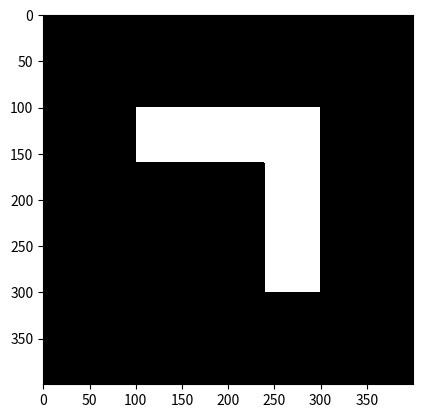

Reproduce this figure in Python.
import numpy as np
import numpy.typing as npt
from numpy.typing import DTypeLike
import matplotlib.pyplot as plt
import matplotlib.cm as cm
from typing import Tuple
from enum import Enum
import gc

class MeshType(Enum):
    UNASSIGNED = 0
    WALL = 1
    INLET = 2
    OUTLET = 3
    FLOW = 4
    

class ScalarProfile():
    def __init__(self, mask: npt. NDArray, cell_size: tuple, datatype: DTypeLike = np.float32):
        self.mask = mask
        self.profile = np.zeros_like(self.mask, dtype=datatype)
        self.profile[self.mask==True] = 1
        self.dx = cell_size[0]
        self.dy = cell_size[1]
        
        # Initialise boundary contour
        self._full_boundary = self._get_full_boundary()
        self.mesh_map = np.full(self.profile.shape, MeshType.UNASSIGNED.value)
        self.mesh_map[self._full_boundary] = MeshType.WALL.value
        self.mesh_map[mask & ~self._full_boundary] = MeshType.FLOW.value
    
    def _get_full_boundary(self) -> npt.NDArray[bool]: # pyright: ignore[reportInvalidTypeForm]
        self.interior = (
            self.mask[1:-1, 1:-1] &
            self.mask[2:,   1:-1] &  # down
            self.mask[:-2,  1:-1] &  # up
            self.mask[1:-1, 2:]   &  # right
            self.mask[1:-1, :-2]     # left
        )

        self._full_boundary = np.zeros_like(self.mask, dtype=bool)
        self._full_boundary[1:-1, 1:-1] = self.mask[1:-1, 1:-1] & ~self.interior
        return self._full_boundary
    
    def set_mesh_type(self, 
                     ix_start: int, ix_end: int,
                     iy_start: int, iy_end: int,
                     btype: MeshType):
        
        """Tag a rectangular region of boundary cells with a type."""
        region = np.zeros_like(self.mask, dtype=bool)
        region[ix_start:ix_end, iy_start:iy_end] = True
        if btype != MeshType.FLOW:
            # Only apply to actual boundary cells
            target = self._full_boundary & region
            self.mesh_map[target] = btype.value
        else:
            # Set flow ROI
            _tmp_mesh_map = np.zeros_like(self.mesh_map, dtype=bool)
            _tmp_mesh_map[self.mesh_map == MeshType.UNASSIGNED.value] = True
            flow_region = _tmp_mesh_map & region
            self.mesh_map[flow_region] = btype.value
    
class VelocityField(ScalarProfile):
    def __init__(self, mask: npt. NDArray, cell_size: tuple, density: float, viscosity: float, datatype: DTypeLike = np.float32):
        super().__init__(mask, cell_size, datatype)
        self.vx_field = np.zeros_like(mask, dtype=datatype)
        self.vy_field = np.zeros_like(mask, dtype=datatype)
        self.rho = density
        self.nu = viscosity

    def apply_wall_boundary(self):
        if not np.any(self.mesh_map == MeshType.WALL.value):
            raise IndexError("Boundary INLET not set")
        else:
            self.vx_field[self.mesh_map == MeshType.WALL.value] = 0
            self.vy_field[self.mesh_map == MeshType.WALL.value] = 0

    def apply_inlet_boundary(self, v_in: tuple[float, float]):
        if not np.any(self.mesh_map == MeshType.INLET.value):
            raise IndexError("Boundary INLET not set")
        else:
            self.v_in = v_in
            self.vx_field[self.mesh_map == MeshType.INLET.value] = v_in[0]
            self.vy_field[self.mesh_map == MeshType.INLET.value] = v_in[1]

    def _vx_update(self,
               p_field: npt.NDArray,
               dt: float):
        
        vx = self.vx_field
        vy = self.vy_field
        dx, dy = self.dx, self.dy
        rho, nu = self.rho, self.nu
        vx_new = np.empty_like(vx)
        vx_new[:] = vx

        vx_new[1:-1, 1:-1] = (
            vx[1:-1, 1:-1]
            # convection: vx * dvx/dx + vy * dvx/dy
            - vx[1:-1, 1:-1] * dt/dx * (vx[1:-1, 1:-1] - vx[:-2,  1:-1])
            - vy[1:-1, 1:-1] * dt/dy * (vx[1:-1, 1:-1] - vx[1:-1, :-2])
            # diffusion
            + nu * dt/dx**2 * (vx[2:,   1:-1] - 2*vx[1:-1, 1:-1] + vx[:-2,  1:-1])
            + nu * dt/dy**2 * (vx[1:-1, 2:]   - 2*vx[1:-1, 1:-1] + vx[1:-1, :-2])
            # pressure gradient in x
            - dt/(2*rho*dx) * (p_field[1:-1, 2:] - p_field[1:-1, :-2])
        )

            # Mask: only keep updates inside the fluid domain
        flow_mask = self.mesh_map == MeshType.FLOW.value
        self.vx_field[flow_mask] = vx_new[flow_mask]

        

    def _vy_update(self,
               p_field: npt.NDArray,
               dt: float):
        
        vy = self.vy_field
        vx = self.vx_field
        dx, dy = self.dx, self.dy
        rho, nu = self.rho, self.nu
        vy_new = np.empty_like(vy)
        vy_new[:] = vy

        vy_new[1:-1, 1:-1] = (
            vy[1:-1, 1:-1]
            # convection: vx * dvy/dx + vy * dvy/dy
            - vx[1:-1, 1:-1] * dt/dx * (vy[1:-1, 1:-1] - vy[:-2,  1:-1])
            - vy[1:-1, 1:-1] * dt/dy * (vy[1:-1, 1:-1] - vy[1:-1, :-2])
            # diffusion
            + nu * dt/dx**2 * (vy[2:,   1:-1] - 2*vy[1:-1, 1:-1] + vy[:-2,  1:-1])
            + nu * dt/dy**2 * (vy[1:-1, 2:]   - 2*vy[1:-1, 1:-1] + vy[1:-1, :-2])
            # pressure gradient in y
            - dt/(2*rho*dy) * (p_field[2:, 1:-1] - p_field[:-2, 1:-1])
        )

            # Mask: only keep updates inside the fluid domain
        flow_mask = self.mesh_map == MeshType.FLOW.value
        self.vy_field[flow_mask] = vy_new[flow_mask]
    
    def update(self, 
               p_field: npt.NDArray,
               dt: float):

        self._vx_update(p_field, dt)
        self._vy_update(p_field, dt)

        # Reapply boundary conditions
        try:
            self.apply_wall_boundary()
            self.apply_inlet_boundary(self.v_in)
        except AttributeError:
            raise AttributeError(r"INLET velocity not set, use apply_inlet_boundary() to set inlet velocity")
        
        # Outlet: zero gradient (convective outflow)
        outlet = self.mesh_map == MeshType.OUTLET.value
        outlet_rows, outlet_cols = np.where(outlet)
        self.vx_field[outlet_rows, outlet_cols] = self.vx_field[outlet_rows-1, outlet_cols]
        self.vy_field[outlet_rows, outlet_cols] = self.vy_field[outlet_rows-1, outlet_cols]
        

class SinkSource(ScalarProfile):
    def __init__(self, mask: npt. NDArray, cell_size: tuple, density: float, datatype: DTypeLike = np.float32):
        super().__init__(mask, cell_size, datatype)
        self.b_field = np.zeros_like(mask, dtype=datatype)
        self.rho = density

    def build(self, vx: npt.NDArray, vy: npt.NDArray, dt: float):
        rho = self.rho
        dx, dy = self.dx, self.dy

        self.b_field[1:-1, 1:-1] = (rho * (1 / dt * ((vx[1:-1, 2:] - vx[1:-1, 0:-2]) / (2 * dx) +
                                    (vy[2:, 1:-1] - vy[0:-2, 1:-1]) / (2 * dy)) -
                        ((vx[1:-1, 2:] - vx[1:-1, 0:-2]) / (2 * dx))**2 -
                        2 * ((vx[2:, 1:-1] - vx[0:-2, 1:-1]) / (2 * dy) *
                                (vy[1:-1, 2:] - vy[1:-1, 0:-2]) / (2 * dx))-
                        ((vy[2:, 1:-1] - vy[0:-2, 1:-1]) / (2 * dy))**2))
        
        # Manual assign boundary condition ?


class PressureField(ScalarProfile):
    def __init__(self, mask: npt. NDArray, cell_size: tuple, density: float, datatype: DTypeLike = np.float32):
        super().__init__(mask, cell_size, datatype)
        self.p_field = np.zeros_like(mask, dtype=datatype)
        self.rho = density

    def update(self, b_field: npt.NDArray, zero_p_outlet: bool,  max_iter: int = 500, tol: float = 1e-4):
        rho = self.rho
        dx, dy = self.dx, self.dy
        p = self.p_field.copy()
        flow_roi = np.zeros_like(self.mesh_map, dtype=bool)
        flow_roi[self.mesh_map != MeshType.UNASSIGNED.value] = True

        for _ in range(max_iter):
            p_old = p.copy()
            p[1:-1, 1:-1] = (
                    ((p_old[1:-1, 2:] + p_old[1:-1, :-2]) * self.dy**2 +
                    (p_old[2:, 1:-1] + p_old[:-2, 1:-1]) * self.dx**2 -
                    b_field[1:-1, 1:-1] * self.dx**2 * self.dy**2) /
                    (2 * (self.dx**2 + self.dy**2)))
            
            # Apply boundary condition
            # p[self.mesh_map == MeshType.WALL.value] = p_old[self.mesh_map == MeshType.WALL.value] # Zero gradient at wall
            p[self.mesh_map == MeshType.UNASSIGNED.value] = 0 # Reset unassigned region
            if zero_p_outlet:
                p[self.mesh_map == MeshType.OUTLET.value] = 0 # Outlet zero pressure

            # Residual tolerance 
            residual = np.linalg.norm(p[flow_roi] - p_old[flow_roi]) / (np.linalg.norm(p_old[flow_roi]) + 1e-10)
            if residual < tol:
                break
        self.p_field = p

def cfl(v_in: Tuple[float, float], dt: float, cell_size: Tuple[float, float], viscosity: float):
    cfl_convective = (v_in[0]**2 + v_in[1]**2)**0.5 * dt / cell_size[0]
    cfl_diffusive  = viscosity * dt / cell_size[0]**2
    print(f"CFL convective: {cfl_convective:.3f} (must be < 1)")
    print(f"CFL diffusive:  {cfl_diffusive:.3f} (must be < 0.5)")
    dt_diffusive  = 0.4 * cell_size[0]**2 / viscosity   # 40% safety margin
    dt_convective = 0.4 * cell_size[0] / max(abs(v_in[0]), abs(v_in[1]), 1e-10)
    dt = min(dt_diffusive, dt_convective)
    print(f"Safe dt: {dt:.2e}")
    assert cfl_convective < 1,   "Reduce dt or inlet velocity"
    assert cfl_diffusive  < 0.5, "Reduce dt or increase dx"

def get_safe_dt(v_in, cell_size, viscosity, safety=0.4):
    dx, dy = cell_size
    vmag = max(abs(v_in[0]), abs(v_in[1]), 1e-10)
    dt_diffusive = safety * dx**2 / viscosity
    dt_convective = safety * dx / vmag
    dt = min(dt_diffusive, dt_convective)
    print(f"Recommanded dt = {dt:.2e}")
    return dt


if __name__ == "__main__":

    # Define the entire region boundary
    range_x = 2
    range_y = 2
    cell_size = (5e-3, 5e-3)
    cell_number_x = int(range_x / cell_size[0])
    cell_number_y = int(range_y / cell_size[1])
    mask = np.zeros(shape=(cell_number_x, cell_number_y), dtype=bool)
    mask[int(0.25*cell_number_x):int(0.4*cell_number_x), int(0.25*cell_number_y):int(0.75*cell_number_y)] = True
    mask[int(0.4*cell_number_x):int(0.75*cell_number_y), int(0.6*cell_number_y):int(0.75*cell_number_y)] = True

    density = 1e3
    viscosity = 1e-3
    v_in = (0, 1)
    dt = get_safe_dt(v_in, cell_size, viscosity, safety=0.4)

    cfl(v_in, dt, cell_size, viscosity)

    V = VelocityField(mask, cell_size, density, viscosity)
    V.set_mesh_type(int(0.25*cell_number_x+1), int(0.4*cell_number_x-1), int(0.25*cell_number_y-1), int(0.25*cell_number_y+1), MeshType.INLET)
    V.set_mesh_type(int(0.75*cell_number_y-1), int(0.75*cell_number_y), int(0.6*cell_number_y+1), int(0.75*cell_number_y-1), MeshType.OUTLET)
    V.apply_inlet_boundary(v_in)

    SS = SinkSource(mask, cell_size, density)
    P = PressureField(mask, cell_size, density)


    iter = 500
    for i in range(iter):
        
        SS.build(V.vx_field, V.vy_field, dt)
        
        P.update(SS.b_field, True)
        V.update(P.p_field, dt)

        if not np.all(np.isfinite(V.vx_field)) or not np.all(np.isfinite(V.vy_field)):
            print(f"NaN/Inf detected in velocity at iteration {i}")
            break
        if not np.all(np.isfinite(P.p_field)):
            print(f"NaN/Inf detected in pressure at iteration {i}")
            break

        print(f"Iteration: {i}")

    
    plt.figure()
    plt.imshow(V.vx_field, cmap='gray')
    plt.show()
